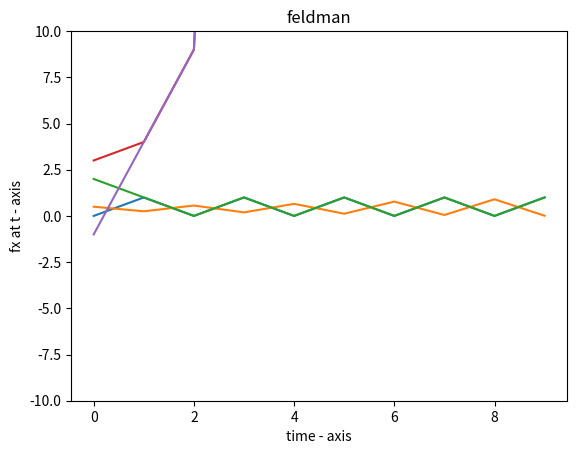

Here is the Python script that generated this plot:
# time plot 

# importing the required module 
import matplotlib.pyplot as plt 
    
    
def f(x):
    return (x-1)**2 


# lists to hold datat for plots
t = [0]
fx1 =[]
fx2 =[]
fx3 =[]
fx4 =[]
fx5 =[]
#inital seeds
ix1 = 0
ix2 = 0.5
ix3 = 2
ix4 = 3
ix5 = -1
fx1.append(ix1)
fx2.append(ix2)
fx3.append(ix3)
fx4.append(ix4)
fx5.append(ix5)

for i in range (1,10):
    #send to function
    rx1= f(ix1)
    rx2= f(ix2)
    rx3= f(ix3)
    rx4= f(ix4)
    rx5= f(ix5)
    #append them
    fx1.append(rx1)
    fx2.append(rx2)
    fx3.append(rx3)
    fx4.append(rx4)
    fx5.append(rx5)
    t.append(i)
    #swap
    ix1,ix2,ix3,ix4, ix5= rx1,rx2,rx3,rx4,rx5
    
print(t)
print(fx1)
print(fx2)
print(fx3)
print(fx4)
print(fx5)
    
# plotting the points  
plt.plot(t, fx1)
plt.plot(t, fx2)
plt.plot(t, fx3)
plt.plot(t, fx4)
plt.plot(t, fx5)
    
# naming the x axis 
plt.xlabel('time - axis') 
# naming the y axis 
plt.ylabel('fx at t - axis') 
    
# giving a title to my graph 
plt.title('feldman') 
    
# function to show the plot
plt.ylim([-10, 10])
plt.show()     
    
    